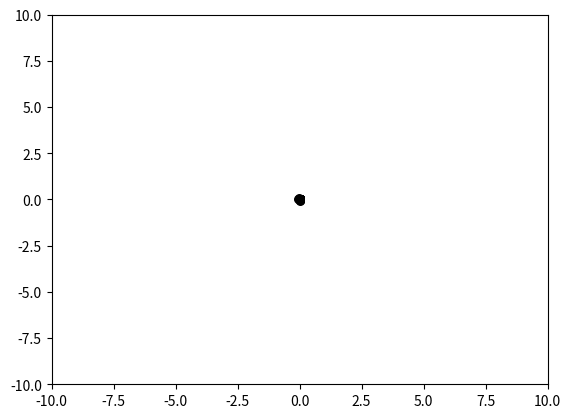

Recreate this plot in Python.
# [redacted]
# [redacted]
# 开发时间：2021/2/19 16:01
import numpy as np
import matplotlib.pyplot as plt


class PSO(object):
    def __init__(self, population_size, max_steps):
        self.w = 0.6  # 惯性权重
        self.c1 = self.c2 = 2
        self.population_size = population_size  # 粒子群数量
        self.dim = 2  # 搜索空间的维度
        self.max_steps = max_steps  # 迭代次数
        self.x_bound = [-10, 10]  # 解空间范围
        self.x = np.random.uniform(self.x_bound[0], self.x_bound[1],
                                   (self.population_size, self.dim))  # 初始化粒子群位置
        self.v = np.random.rand(self.population_size, self.dim)  # 初始化粒子群速度
        fitness = self.calculate_fitness(self.x)
        self.p = self.x  # 个体的最佳位置
        self.pg = self.x[np.argmin(fitness)]  # 全局最佳位置
        self.individual_best_fitness = fitness  # 个体的最优适应度
        self.global_best_fitness = np.min(fitness)  # 全局最佳适应度

    def calculate_fitness(self, x):
        return np.sum(np.square(x), axis=1)

    def evolve(self):
        fig = plt.figure()
        for step in range(self.max_steps):
            r1 = np.random.rand(self.population_size, self.dim)
            r2 = np.random.rand(self.population_size, self.dim)
            # 更新速度和权重
            self.v = self.w * self.v + self.c1 * r1 * (self.p - self.x) + self.c2 * r2 * (self.pg - self.x)
            self.x = self.v + self.x
            plt.clf()
            plt.scatter(self.x[:, 0], self.x[:, 1], s=30, color='k')
            plt.xlim(self.x_bound[0], self.x_bound[1])
            plt.ylim(self.x_bound[0], self.x_bound[1])
            plt.pause(0.01)
            fitness = self.calculate_fitness(self.x)
            # 需要更新的个体
            update_id = np.greater(self.individual_best_fitness, fitness)
            self.p[update_id] = self.x[update_id]
            self.individual_best_fitness[update_id] = fitness[update_id]
            # 新一代出现了更小的fitness，所以更新全局最优fitness和位置
            if np.min(fitness) < self.global_best_fitness:
                self.pg = self.x[np.argmin(fitness)]
                self.global_best_fitness = np.min(fitness)
            print('best fitness: %.5f, mean fitness: %.5f' % (self.global_best_fitness, np.mean(fitness)))


pso = PSO(100, 100)
pso.evolve()
plt.show()
